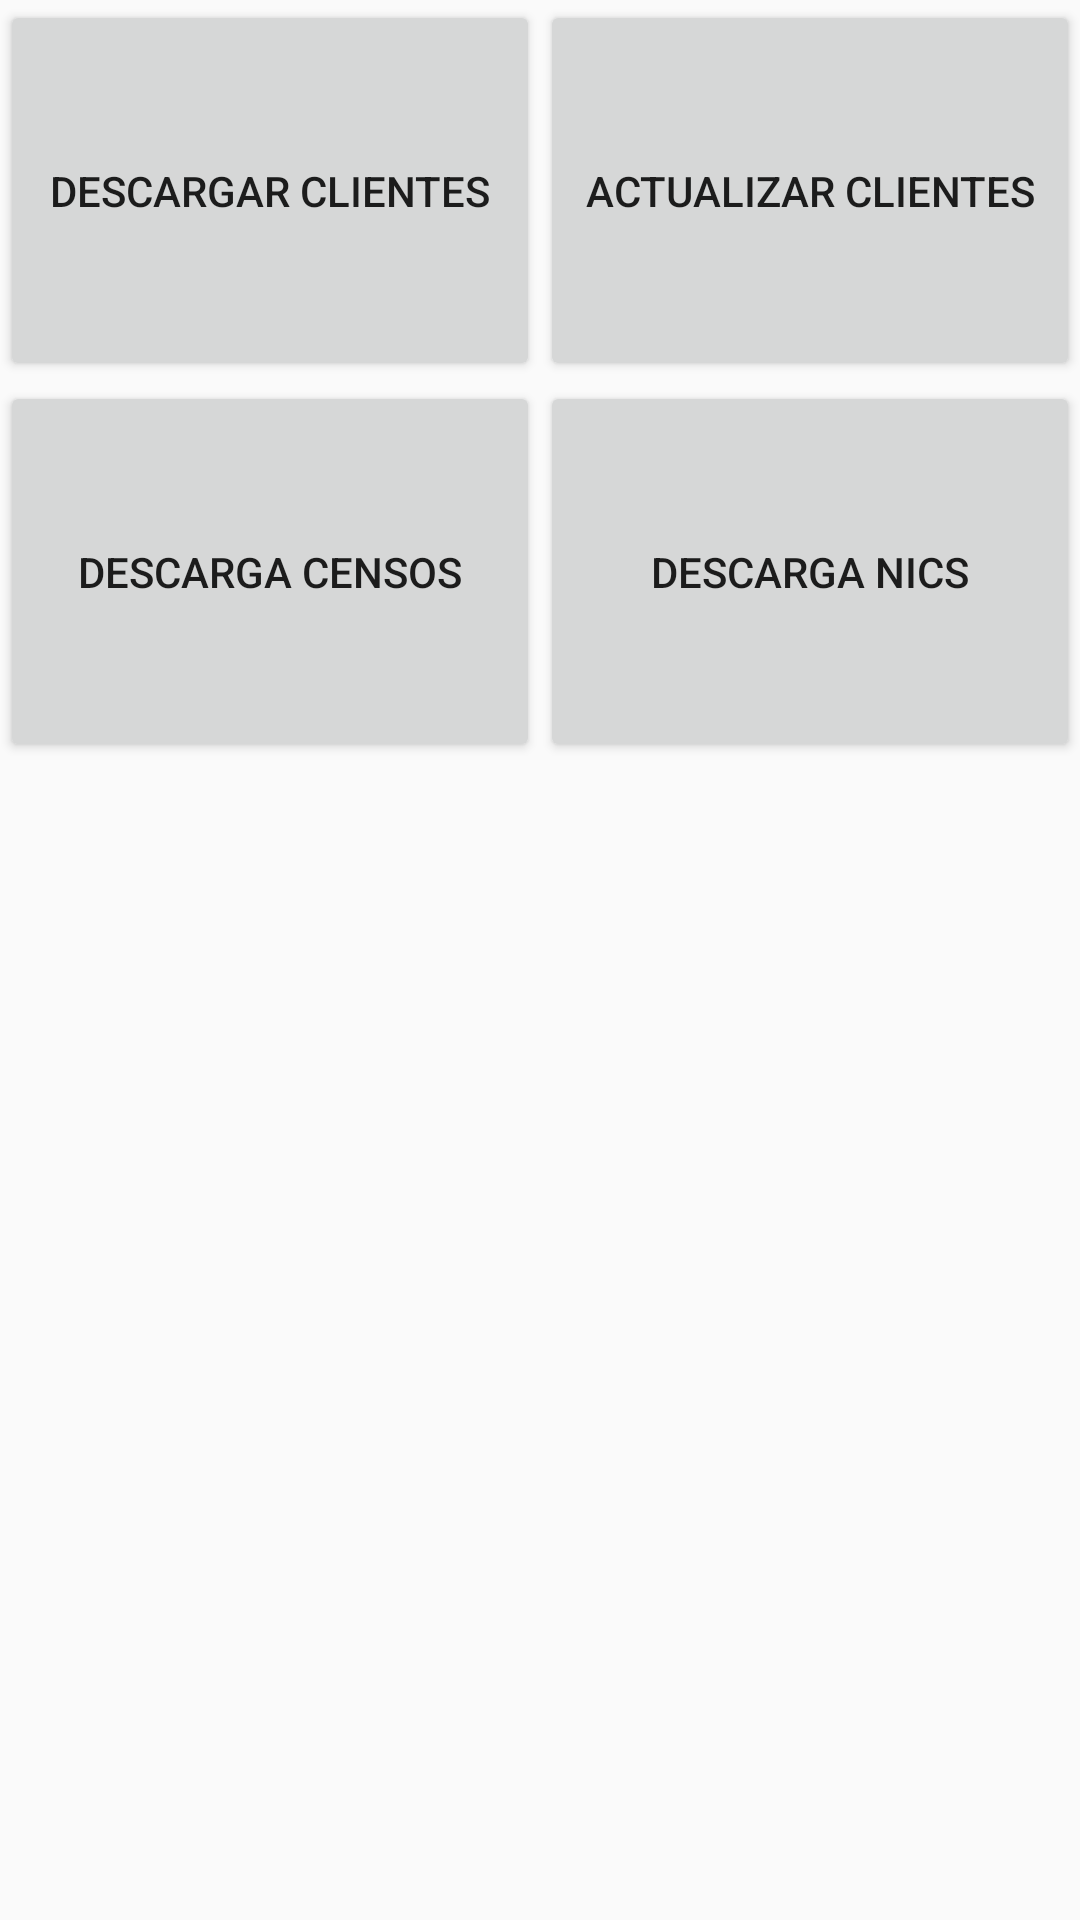

Write the Android layout XML for this screen, with the resource values it uses.
<!-- AndroidManifest.xml: application theme AppTheme -->
<!-- res/layout/activity_menu_clientes.xml -->
<?xml version="1.0" encoding="utf-8"?>
<LinearLayout xmlns:android="http://schemas.android.com/apk/res/android"
    android:layout_width="match_parent"
    android:layout_height="match_parent"
    android:orientation="vertical">

    <LinearLayout
        android:layout_width="match_parent"
        android:layout_height="wrap_content"
        android:layout_weight="0"
        android:orientation="horizontal">

        <Button
            android:id="@+id/irADescargar"
            android:layout_width="137dp"
            android:layout_height="127dp"
            android:layout_weight="1"
            android:text="Descargar Clientes" />

        <Button
            android:id="@+id/irAActualizar"
            android:layout_width="137dp"
            android:layout_height="127dp"
            android:layout_weight="1"
            android:text="Actualizar Clientes" />

    </LinearLayout>

    <LinearLayout
        android:layout_width="match_parent"
        android:layout_height="wrap_content"
        android:layout_weight="0"
        android:orientation="horizontal">

        <Button
            android:id="@+id/irADescargarCensos"
            android:layout_width="137dp"
            android:layout_height="127dp"
            android:layout_weight="1"
            android:text="DESCARGA CENSOS" />

        <Button
            android:id="@+id/irADescargarNics"
            android:layout_width="137dp"
            android:layout_height="127dp"
            android:layout_weight="1"
            android:text="DESCARGA NICS" />
    </LinearLayout>

</LinearLayout>
<!-- resources referenced by this layout -->
<resources>
  <style name="AppTheme" parent="AppBaseTheme">
          
      </style>
  <style name="AppBaseTheme" parent="Theme.AppCompat.Light">
          
      </style>
</resources>
